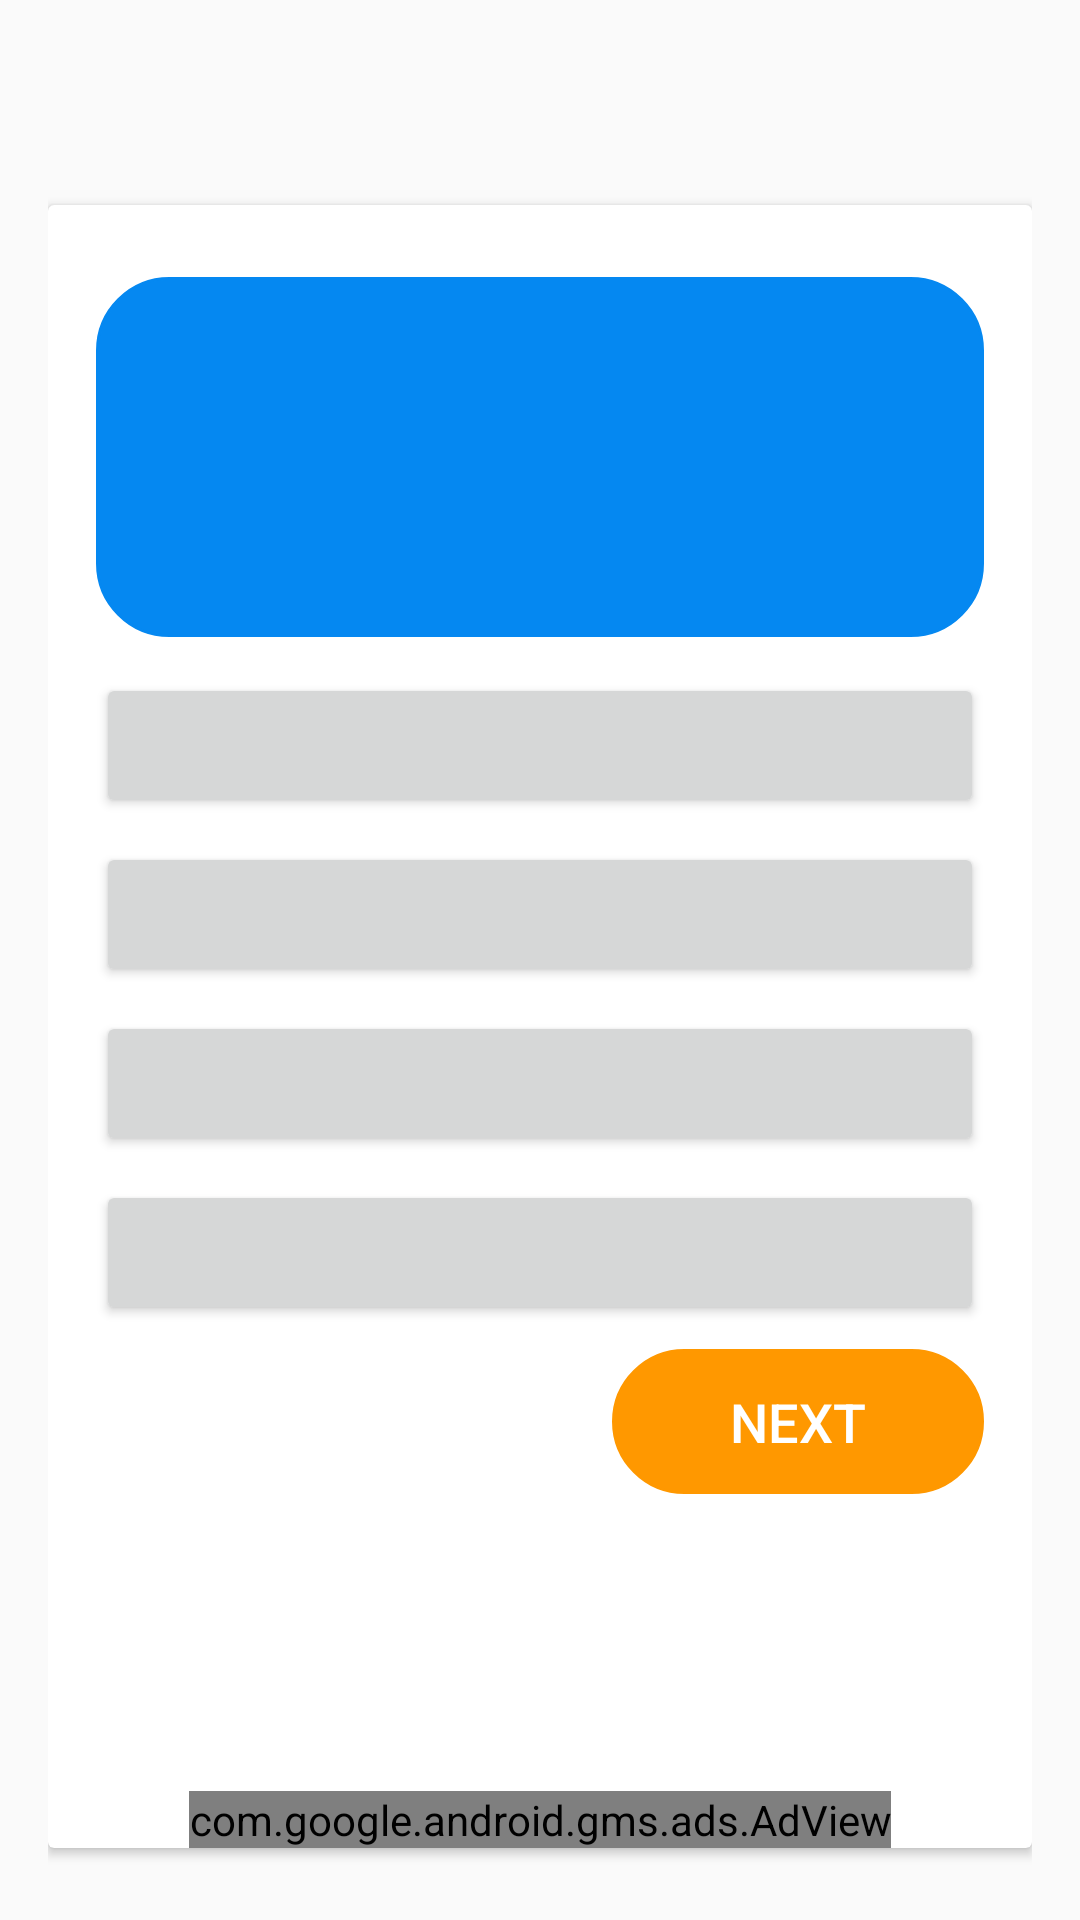

Reconstruct the res/layout file that produces this screen, plus the resources it refers to.
<!-- AndroidManifest.xml: application theme Theme.AppCompat.Light -->
<!-- res/layout/activity_quiz.xml -->
<?xml version="1.0" encoding="utf-8"?>
<LinearLayout xmlns:android="http://schemas.android.com/apk/res/android"
    xmlns:tools="http://schemas.android.com/tools"
    xmlns:app="http://schemas.android.com/apk/res-auto"
    android:layout_width="match_parent"
    android:layout_height="match_parent"
    android:padding="16dp"
    android:orientation="vertical"
    tools:context=".QuizActivity">
    
    <RelativeLayout
        android:layout_width="match_parent"
        android:layout_height="wrap_content">

        <TextView
            android:layout_width="match_parent"
            android:layout_height="wrap_content"
            tools:text="Question 7/10"
            android:textSize="18sp"
            android:textStyle="bold"
            android:layout_centerVertical="true"
            android:id="@+id/question_indicator_textview"
            />
<ImageView
    android:layout_width="20dp"
    android:layout_height="20dp"
    android:src="@drawable/icon_timer"
    app:tint="@color/blue"
    android:layout_marginEnd="4dp"
    android:layout_toStartOf="@id/timer_indicator_textview"
   android:layout_centerVertical="true" />

        <TextView
            android:layout_width="wrap_content"
            android:layout_height="wrap_content"
            tools:text="5:46"
            android:textSize="18sp"
            android:textStyle="bold"
            android:textColor="@color/blue"
            android:layout_alignParentEnd="true"
            android:id="@+id/timer_indicator_textview" />




    </RelativeLayout>

    <com.google.android.material.progressindicator.LinearProgressIndicator
        android:layout_width="match_parent"
        android:layout_height="wrap_content"
        android:layout_marginVertical="8dp"
        tools:progress="90"
        android:id="@+id/question_progress_indicator" />

    <androidx.cardview.widget.CardView
        android:layout_width="match_parent"
        android:layout_height="match_parent"
        android:layout_marginVertical="8dp"
        android:elevation="4dp">

        <LinearLayout
            android:layout_width="match_parent"
            android:layout_height="wrap_content"
            android:orientation="vertical"
            android:padding="16dp">

            <TextView
                android:id="@+id/question_textview"
                android:layout_width="match_parent"
                android:layout_height="120dp"
                android:layout_marginVertical="8dp"
                android:background="@drawable/rounded_corner"
                android:backgroundTint="@color/blue"
                android:gravity="center"
                android:padding="8dp"
                android:textColor="@color/white"
                android:textSize="20sp"
                android:textStyle="bold"
                tools:text="What is android OS" />

            <Button
                android:id="@+id/btn0"
                android:layout_width="match_parent"
                android:layout_height="wrap_content"
                android:layout_marginVertical="4dp"
                android:gravity="center_vertical"
                android:paddingVertical="12dp"
                android:paddingLeft="20dp"
                android:textSize="18sp"
                tools:backgroundTint="@color/gray"
                tools:text="Ans A" />

            <Button
                android:id="@+id/btn1"
                android:layout_width="match_parent"
                android:layout_height="wrap_content"
                android:layout_marginVertical="4dp"
                android:gravity="center_vertical"
                android:paddingVertical="12dp"
                android:paddingLeft="20dp"
                android:textColor="@color/black"
                android:textSize="18sp"
                tools:backgroundTint="@color/gray"
                tools:text="Ans B" />

            <Button
                android:id="@+id/btn2"
                android:layout_width="match_parent"
                android:layout_height="wrap_content"
                android:layout_marginVertical="4dp"
                android:gravity="center_vertical"
                android:paddingVertical="12dp"
                android:paddingLeft="20dp"
                android:textColor="@color/black"
                android:textSize="18sp"
                tools:backgroundTint="@color/gray"
                tools:text="Ans C" />

            <Button
                android:id="@+id/btn3"
                android:layout_width="match_parent"
                android:layout_height="wrap_content"
                android:layout_marginVertical="4dp"
                android:gravity="center_vertical"
                android:paddingVertical="12dp"
                android:paddingLeft="20dp"
                android:textColor="@color/black"
                android:textSize="18sp"
                tools:backgroundTint="@color/gray"
                tools:text="Ans D" />

            <Button

                android:id="@+id/next_btn"
                android:layout_width="124dp"
                android:layout_height="wrap_content"
                android:layout_gravity="end"
                android:layout_marginVertical="4dp"
                android:background="@drawable/rounded_corner"
                android:backgroundTint="@color/orange"
                android:paddingVertical="12dp"
                android:text="Next"
                android:textColor="@color/white"
                android:textSize="18sp" />


        </LinearLayout>

        <LinearLayout
            android:layout_width="match_parent"
            android:layout_height="match_parent"
            android:orientation="horizontal"
            android:gravity="bottom|center"
            >


            <com.google.android.gms.ads.AdView
                xmlns:ads="http://schemas.android.com/apk/res-auto"
                android:id="@+id/adView"
                android:layout_width="wrap_content"
                android:layout_height="wrap_content"
                android:layout_centerHorizontal="true"
                android:layout_alignParentBottom="true"
                ads:adSize="BANNER"
                ads:adUnitId="ca-app-pub-1333228639990132/1067306485">
            </com.google.android.gms.ads.AdView>

        </LinearLayout>


    </androidx.cardview.widget.CardView>


</LinearLayout>
<!-- resources referenced by this layout -->
<resources>
  <color name="black">#FF000000</color>
  <color name="blue">#0588F1</color>
  <color name="gray">#808080</color>
  <color name="orange">#FF9800</color>
  <color name="white">#FFFFFFFF</color>
  <!-- drawable rounded_corner (drawable) -->
  <?xml version="1.0" encoding="utf-8"?>
  <shape xmlns:android="http://schemas.android.com/apk/res/android">
  <stroke android:color="@color/white" android:width="1dp" />
      <corners android:radius="24dp" />
  </shape>
</resources>
